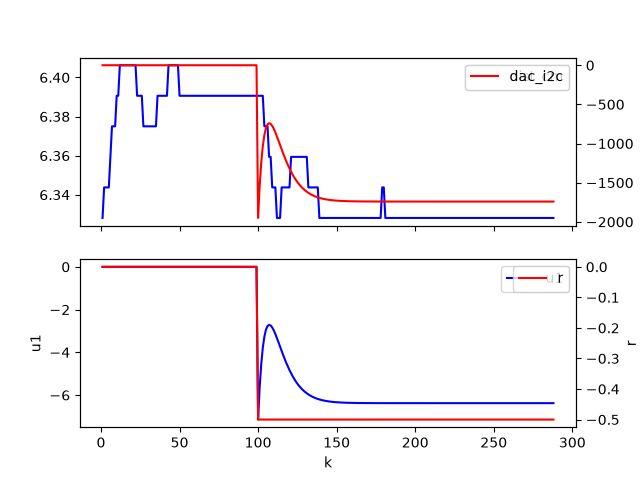

The data file committed next to this chart (first rows):
k, dist_cm, dac_i2c, u1, r
1, 6.328, 0.0, 0.0, 0
2, 6.344, 0.0, 0.0, 0
3, 6.344, 0.0, 0.0, 0
4, 6.344, 0.0, 0.0, 0
5, 6.344, 0.0, 0.0, 0
6, 6.359, 0.0, 0.0, 0
7, 6.375, 0.0, 0.0, 0
8, 6.375, 0.0, 0.0, 0
9, 6.375, 0.0, 0.0, 0
10, 6.391, 0.0, 0.0, 0
11, 6.391, 0.0, 0.0, 0
12, 6.406, 0.0, 0.0, 0
13, 6.406, 0.0, 0.0, 0
14, 6.406, 0.0, 0.0, 0
15, 6.406, 0.0, 0.0, 0
16, 6.406, 0.0, 0.0, 0
17, 6.406, 0.0, 0.0, 0
18, 6.406, 0.0, 0.0, 0
19, 6.406, 0.0, 0.0, 0
20, 6.406, 0.0, 0.0, 0
21, 6.406, 0.0, 0.0, 0
22, 6.406, 0.0, 0.0, 0
23, 6.391, 0.0, 0.0, 0
24, 6.391, 0.0, 0.0, 0
25, 6.391, 0.0, 0.0, 0
26, 6.391, 0.0, 0.0, 0
27, 6.375, 0.0, 0.0, 0
28, 6.375, 0.0, 0.0, 0
29, 6.375, 0.0, 0.0, 0
30, 6.375, 0.0, 0.0, 0
31, 6.375, 0.0, 0.0, 0
32, 6.375, 0.0, 0.0, 0
33, 6.375, 0.0, 0.0, 0
34, 6.375, 0.0, 0.0, 0
35, 6.375, 0.0, 0.0, 0
36, 6.391, 0.0, 0.0, 0
37, 6.391, 0.0, 0.0, 0
38, 6.391, 0.0, 0.0, 0
39, 6.391, 0.0, 0.0, 0
40, 6.391, 0.0, 0.0, 0
41, 6.391, 0.0, 0.0, 0
42, 6.391, 0.0, 0.0, 0
43, 6.406, 0.0, 0.0, 0
44, 6.406, 0.0, 0.0, 0
45, 6.406, 0.0, 0.0, 0
46, 6.406, 0.0, 0.0, 0
47, 6.406, 0.0, 0.0, 0
48, 6.406, 0.0, 0.0, 0
49, 6.406, 0.0, 0.0, 0
50, 6.391, 0.0, 0.0, 0
51, 6.391, 0.0, 0.0, 0
52, 6.391, 0.0, 0.0, 0
53, 6.391, 0.0, 0.0, 0
54, 6.391, 0.0, 0.0, 0
55, 6.391, 0.0, 0.0, 0
56, 6.391, 0.0, 0.0, 0
57, 6.391, 0.0, 0.0, 0
58, 6.391, 0.0, 0.0, 0
59, 6.391, 0.0, 0.0, 0
60, 6.391, 0.0, 0.0, 0
... 228 more rows
